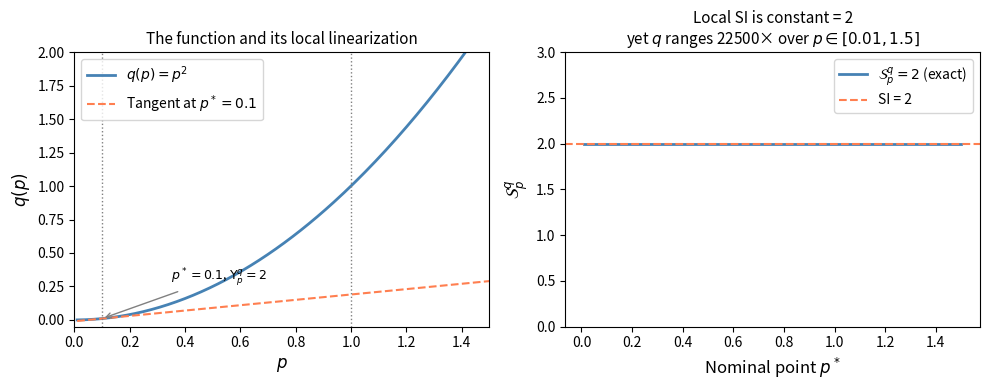
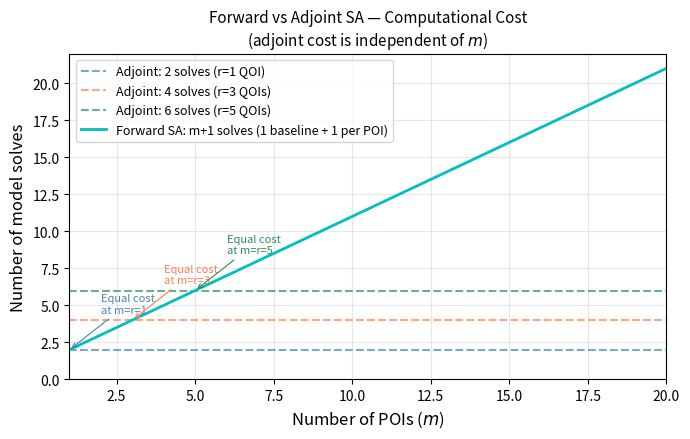

Generate these figures, in order, with matplotlib:
# ── Dependencies ───────────────────────────────────────────────────────────────
import numpy as np
import matplotlib.pyplot as plt
import matplotlib.patches as mpatches
from matplotlib.patches import FancyArrowPatch
import warnings
warnings.filterwarnings('ignore')

# ── Reproducibility ────────────────────────────────────────────────────────────
np.random.seed(42)

# ── Scale switch ───────────────────────────────────────────────────────────────
# FULL = False → quick verification (< 2 min on CPU)
# FULL = True  → publication-quality figures
FULL = False
N_PLOT = 500 if FULL else 200

print('Chapter 1: Introduction and Overview')
print(f'Scale: {"FULL" if FULL else "QUICK"}, N_PLOT={N_PLOT}')

# ── Verification Suite ─────────────────────────────────────────────────────────
print('=' * 60)
print('VERIFICATION SUITE')
print('=' * 60)

# Test 1: Example 1.1 — local SI for q = p² is constant = 2
def q(p): return p**2
def SI_analytic(p): return (p / q(p)) * 2*p  # = 2 always

for p_test in [0.1, 0.5, 1.0, 2.0]:
    si = SI_analytic(p_test)
    assert abs(si - 2.0) < 1e-12, f'FAIL: SI={si:.6f} at p={p_test}'
print('Test 1 PASS: SI for q=p² is constant = 2 at all p')

# Test 2: over p in [0.01, 1] the range of q is 10^4×, despite constant local SI
q_low, q_high = q(0.01), q(1.0)
ratio = q_high / q_low
assert abs(ratio - 10000.0) < 1e-6, f'FAIL: ratio={ratio}'
print(f'Test 2 PASS: q range = {q_low:.4f} to {q_high:.4f} (ratio = {ratio:.0f}×)')

# Test 3: SIR R₀ = kβτ, all SIs = 1
c, beta, tau_R = 5.0, 0.06, 7.0
R0 = c * beta * tau_R
SI_c    = (c/R0) * (beta*tau_R)
SI_beta = (beta/R0) * (c*tau_R)
SI_tau_R  = (tau_R/R0) * (c*beta)
for name, val in [('c',SI_c),('β',SI_beta),('τ',SI_tau_R)]:
    assert abs(val - 1.0) < 1e-12, f'FAIL: SI_{name}={val}'  # book: ch01_body.tex "\SI{\tau_R}{\cR_0} = +1.0"
print(f'Test 3 PASS: R₀={R0:.2f}, SI_c=SI_β=SI_τ=1 (all exact)')

print(f'\nAll 3 verification tests PASSED.')
print('=' * 60)

# ── Figure 1: Local SI is constant but global behavior varies ─────────────────
# Reproduces Example 1.1 from §1.3
p_range = np.linspace(0.01, 1.5, N_PLOT)
q_vals  = p_range**2
p_star  = 0.1

fig, axes = plt.subplots(1, 2, figsize=(10, 4))

# Left: q(p) = p² with tangent line at p* = 0.1
ax = axes[0]
ax.plot(p_range, q_vals, 'steelblue', lw=2, label=r'$q(p) = p^2$')
dq = 2*p_star  # derivative at p*
tangent = q(p_star) + dq*(p_range - p_star)
ax.plot(p_range, np.clip(tangent, -0.1, 2.5), 'coral', lw=1.5,
        ls='--', label=fr'Tangent at $p^*={p_star}$')
ax.axvline(p_star, color='gray', ls=':', lw=1)
ax.axvline(1.0, color='gray', ls=':', lw=1)
ax.set_xlabel(r'$p$', fontsize=12)
ax.set_ylabel(r'$q(p)$', fontsize=12)
ax.set_title('The function and its local linearization', fontsize=11)
ax.legend(fontsize=10)
ax.set_xlim(0, 1.5); ax.set_ylim(-0.05, 2.0)
ax.annotate(fr'$p^*={p_star}$, $\Upsilon_p^q=2$', xy=(p_star, q(p_star)),
            xytext=(0.35, 0.3), fontsize=9,
            arrowprops=dict(arrowstyle='->', color='gray'))

# Right: SI as a function of p* — showing it is constant = 2
ax2 = axes[1]
si_vals = np.full_like(p_range, 2.0)
ax2.plot(p_range, si_vals, 'steelblue', lw=2, label=r'$\mathcal{S}_p^q = 2$ (exact)')
q_range_ratio = q_vals[-1] / q_vals[0]
ax2.set_xlabel(r'Nominal point $p^*$', fontsize=12)
ax2.set_ylabel(r'$\mathcal{S}_{p}^{q}$', fontsize=12)
ax2.set_title(
    f'Local SI is constant = 2\n'
    fr'yet $q$ ranges {q_range_ratio:.0f}× over $p\in[0.01,1.5]$', fontsize=11)
ax2.axhline(2, color='coral', ls='--', lw=1.5, label='SI = 2')
ax2.set_ylim(0, 3); ax2.legend(fontsize=10)

plt.tight_layout()
plt.savefig('ch01_fig1_local_vs_global.pdf', dpi=150, bbox_inches='tight')
plt.savefig('ch01_fig1_local_vs_global.png', dpi=150, bbox_inches='tight')
plt.show()
print('Figure 1 saved.')

# ── Figure 2: SIR R₀ sensitivity index — forward vs adjoint cost ──────────────
# Illustrates Fig 1.2 from §1.2.  Costs follow the book's convention: the baseline solve
# counts, so forward SA costs m+1 solves for m POIs and the adjoint r+1 for r QOIs (2 for one).
m_vals = np.arange(1, 21)   # number of POIs
r_vals = [1, 3, 5]          # number of QOIs

fig, ax = plt.subplots(figsize=(7, 4.5))
colors = ['steelblue', 'coral', 'seagreen']
for r, col in zip(r_vals, colors):
    ax.axhline(r + 1, color=col, ls='--', lw=1.5, alpha=0.7,
               label=f'Adjoint: {r + 1} solves (r={r} QOI{"s" if r>1 else ""})')

ax.plot(m_vals, m_vals + 1, 'c-', lw=2, label='Forward SA: m+1 solves (1 baseline + 1 per POI)')

ax.set_xlabel('Number of POIs ($m$)', fontsize=12)
ax.set_ylabel('Number of model solves', fontsize=12)
ax.set_title('Forward vs Adjoint SA — Computational Cost\n'
             '(adjoint cost is independent of $m$)', fontsize=11)
ax.legend(fontsize=9, loc='upper left')
ax.set_xlim(1, 20); ax.set_ylim(0, 22)
ax.grid(True, alpha=0.3)

# Annotate crossover points
for r, col in zip(r_vals, colors):
    ax.annotate(f'Equal cost\nat m=r={r}', xy=(r, r + 1),
                xytext=(r+1, r+3.5), fontsize=8,
                arrowprops=dict(arrowstyle='->', color=col, lw=0.8),
                color=col)

plt.tight_layout()
plt.savefig('ch01_fig2_cost_comparison.pdf', dpi=150, bbox_inches='tight')
plt.savefig('ch01_fig2_cost_comparison.png', dpi=150, bbox_inches='tight')
plt.show()
print('Figure 2 saved.')

# ── Verification Suite, part 2: the numbers Chapter 1 prints ───────────────────
# Each check recomputes a number the chapter prints.  A comment  # book: FILE "TEXT"  ties a
# check to the line of ch01_body.tex holding TEXT, so the check accounts for
# that number, and only that number, as reproduced.  Values the text states as
# givens are bound to names here, each with the value the text prints.
from scipy.integrate import solve_ivp

def agrees(x, shown, ndigits):
    """True when x rounds to the value the book prints, at the book's precision."""
    return abs(x - shown) <= 0.5 * 10.0 ** (-ndigits) + 1e-12

# Example 1.1 (exa:local_global): q(p) = p^2, p ranging over [0.1, 1.0]
P_RANGE_EX = (0.1, 1.0)
assert agrees(q(P_RANGE_EX[0]), 0.01, 2) and agrees(q(P_RANGE_EX[1]), 1.0, 1), 'FAIL: QOI range'  # book: ch01_body.tex "the QOI ranges from $0.01$ to $1.0$"

# Self-check in Section 1.2: R0 = c beta tau_R gives the stated index +1.0 exactly; a 5% change in tau_R gives 5%
SI_TAUR_SC = 1.0
_dtR = 1e-6 * tau_R
_S_tauR_R0 = tau_R / (c * beta * tau_R) * (c * beta * (tau_R + _dtR) - c * beta * (tau_R - _dtR)) / (2 * _dtR)
_TOL_SC = 1e-9
assert abs(_S_tauR_R0 - SI_TAUR_SC) < _TOL_SC, f'FAIL: S_tauR^R0 = {_S_tauR_R0}'
assert abs(5 * SI_TAUR_SC - 5) < 1e-12, 'FAIL: 5% x 1.0 = 5%'

# Section 1.6: the recovery-rate parameterization, R0 = c beta / gamma_R
gamma_R = 1.0 / tau_R
SI_gamma = (gamma_R / (c * beta / gamma_R)) * (-c * beta / gamma_R**2)
assert agrees(SI_gamma, -1.0, 1), f'FAIL: SI_gamma = {SI_gamma}'  # book: ch01_body.tex "\SI{\gamma_R}{\cR_0} = -1.0"

# Section 1.5: the demographic model's sensitivity to tau_m, J = int_0^90 I dt,
# by central differences (the Chapter 6 notebook gets the same value by adjoint).
def J_total_infection(tau_m, c=5.0, beta=0.06, tau_R=7.0, N=1000.0, T=90.0):
    def rhs(t, y):
        S, I, R, J = y
        lam, nu_m = c * beta * I / N, 1.0 / tau_m
        return [nu_m*N - lam*S - nu_m*S, lam*S - (1.0/tau_R + nu_m)*I, I/tau_R - nu_m*R, I]
    sol = solve_ivp(rhs, (0.0, T), [999.0, 1.0, 0.0, 0.0], rtol=1e-12, atol=1e-12)
    return sol.y[3, -1]

def agrees_sig(x, shown, sig):
    """True when x rounds to the value the book prints, at its significant digits."""
    import math
    return abs(x - shown) <= 0.5 * 10.0 ** (math.floor(math.log10(abs(shown))) - sig + 1) * (1 + 1e-9)

TAU_M = 10_000.0
h = 0.01 * TAU_M
S_tau_m = (TAU_M / J_total_infection(TAU_M)) * (J_total_infection(TAU_M + h) - J_total_infection(TAU_M - h)) / (2 * h)
assert agrees_sig(S_tau_m, -7.9e-4, 2), f'FAIL: S_tau_m = {S_tau_m:.3e}'  # book: ch01_body.tex "-7.9\times10^{-4}"
print(f'Part 2 PASS: QOI range 0.01 to 1.0; SI_gamma = {SI_gamma:+.1f}; S_tau_m = {S_tau_m:.2e}')
# The index of q = p^2 with respect to p, by central differences, not by the printed algebra.
_p, _hp = 1.3, 1e-6
assert agrees(_p / _p**2 * ((_p + _hp)**2 - (_p - _hp)**2) / (2 * _hp), 2, 6), 'FAIL: S_p^q for q = p^2'  # book: ch01_body.tex "(p/p^2)(2p) = 2$"
# Example 1.1: the linear prediction from p* = 0.1 to p = 1.0 falls short of q(1.0) by a
# factor of more than five, while the index read as the log-log slope gives the hundredfold change exactly.
P_STAR_EX = P_RANGE_EX[0]                                   # p* = 0.1, the example's nominal value
_dq_ex = (q(P_STAR_EX + _hp) - q(P_STAR_EX - _hp)) / (2 * _hp)   # dq/dp at p*, by central differences
_lin_ex = q(P_STAR_EX) + _dq_ex * (P_RANGE_EX[1] - P_STAR_EX)
assert agrees(q(P_STAR_EX), 0.01, 2) and agrees(_dq_ex, 0.2, 6) and agrees(P_RANGE_EX[1] - P_STAR_EX, 0.9, 9) and agrees(_lin_ex, 0.19, 6), 'FAIL: linear prediction'  # book: ch01_body.tex "q(1) \approx 0.01 + 0.2 \times 0.9 = 0.19$"
assert q(P_RANGE_EX[1]) / _lin_ex > 5, 'FAIL: the shortfall factor is more than five'
_S_ex = P_STAR_EX / q(P_STAR_EX) * _dq_ex
assert round((P_RANGE_EX[1] / P_STAR_EX) ** _S_ex) == 100 and round(q(P_RANGE_EX[1]) / q(P_STAR_EX)) == 100, 'FAIL: hundredfold'  # book: ch01_body.tex "(1.0/0.1)^2 = 100$"
# Self-check on the transport model: 40 weather inputs and one output.  Solves are counted as
# in Figure 2 above (the baseline solve counts): forward SA m + 1 for m POIs, the adjoint r + 1
# for r QOIs.
M_POIS_SC, R_QOIS_SC = 40, 1                         # the self-check's POIs and its one QOI

def solves_forward(m):
    """Model solves for forward SA: the baseline plus one sensitivity solve per POI."""
    return m + 1

def solves_adjoint(r):
    """Model solves for the adjoint: the baseline plus one adjoint solve per QOI."""
    return r + 1

assert solves_adjoint(R_QOIS_SC) == 2 and solves_forward(M_POIS_SC) == 41, 'FAIL: solve counts'  # book: ch01_body.tex "it needs $r + 1 = 2$" "forward SA needs $m + 1 = 41$"
assert solves_adjoint(R_QOIS_SC) < solves_forward(M_POIS_SC), 'FAIL: the adjoint is the cheaper direction'

# ── Results summary ────────────────────────────────────────────────────────────
RESULTS = {
    'chapter': 1,
    'title': 'Introduction and Overview',
    'verification_tests': 3,
    'SIR_R0': {'c': 5.0, 'beta': 0.06, 'tau_R': 7.0, 'R0': R0,
               'SI_c': SI_c, 'SI_beta': SI_beta, 'SI_tau_R': SI_tau_R},
    'example_1_1': {'SI_constant': 2.0, 'global_range_ratio': ratio},
    'figures': ['ch01_fig1_local_vs_global.pdf', 'ch01_fig2_cost_comparison.pdf']
}
for k_r, v in RESULTS.items():
    print(f'  {k_r}: {v}')

# ── Download outputs ───────────────────────────────────────────────────────────
try:
    from google.colab import files
    for f in RESULTS['figures']:
        files.download(f)
    print('Downloads triggered.')
except ImportError:
    print('Not in Colab — figures saved locally.')
    for f in RESULTS['figures']:
        import os
        print(f'  {f}: {os.path.getsize(f)//1024} KB' if os.path.exists(f) else f'  {f}: not found')
